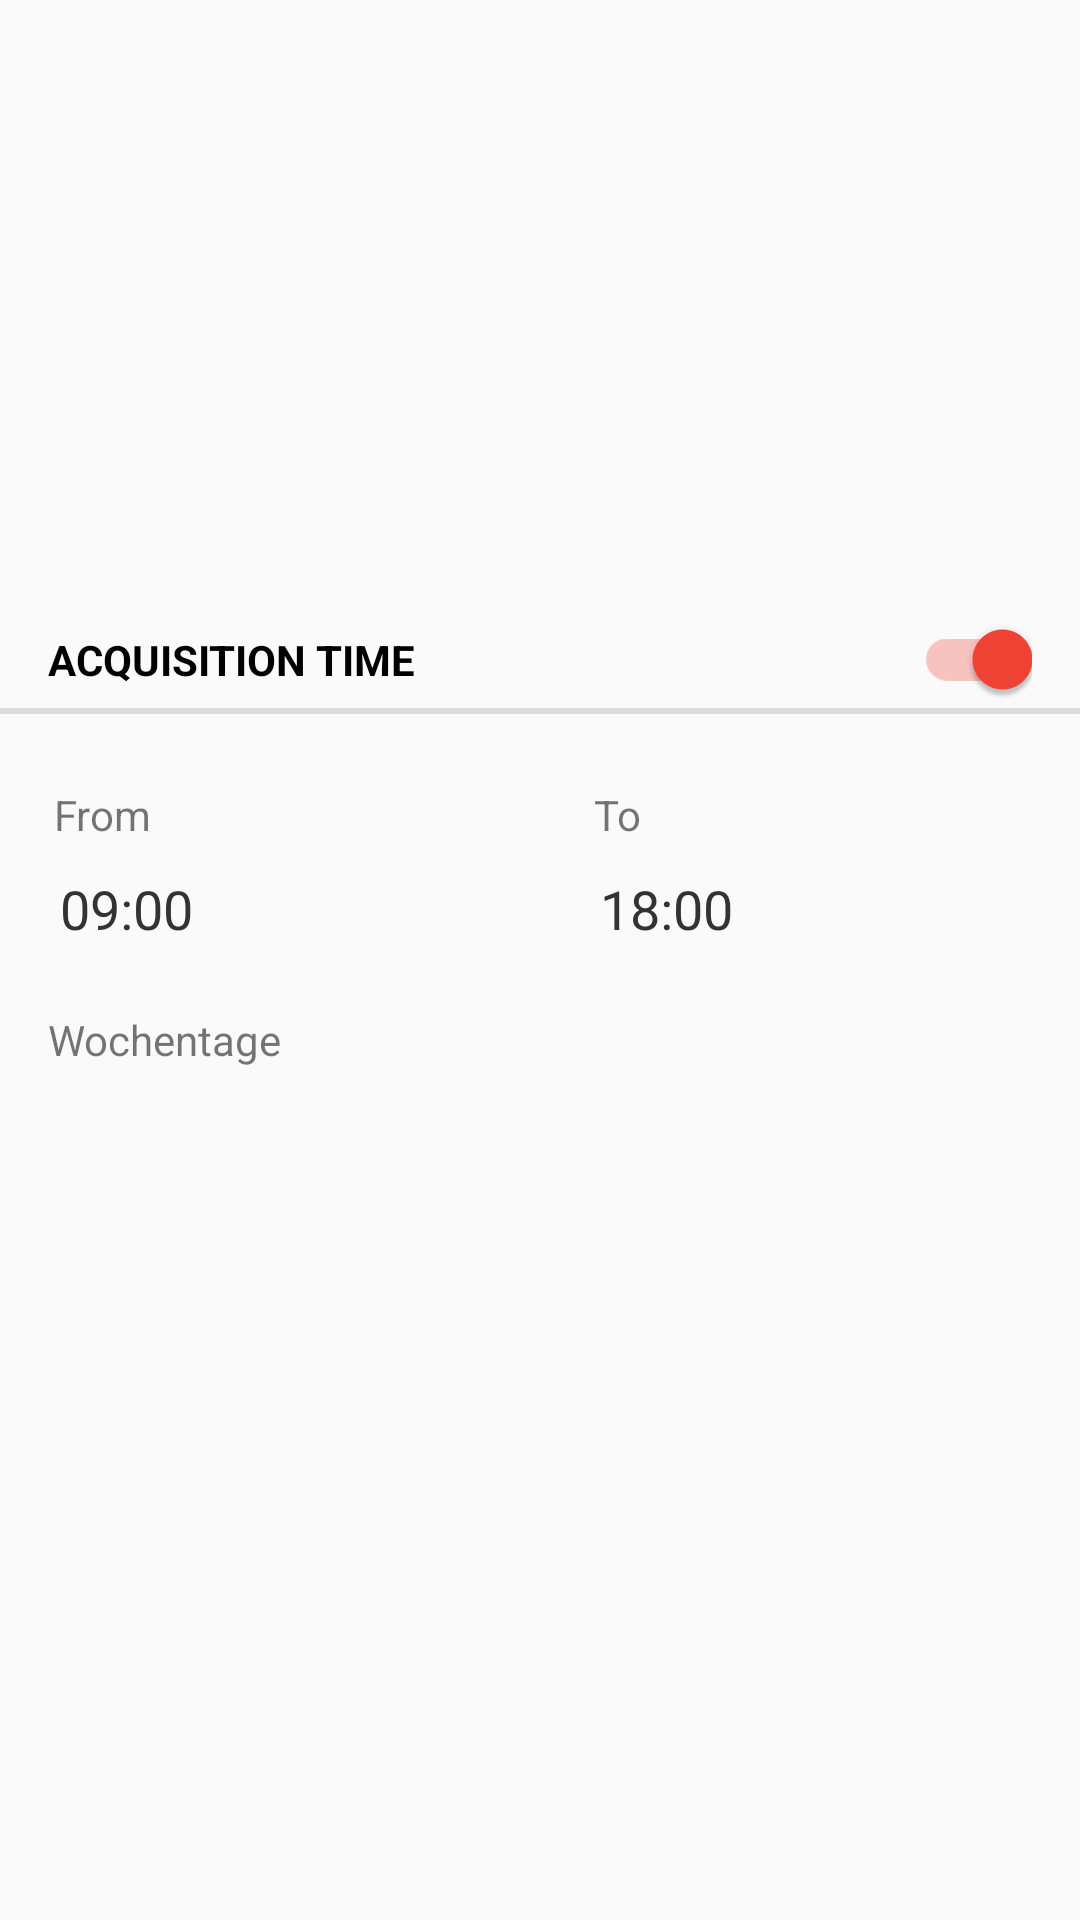

Produce the Android XML layout that renders to this screen, including the resource entries it uses.
<!-- AndroidManifest.xml: application theme AgimeTheme.NoTitleBar -->
<!-- res/layout/fragment_recurring_acquisition_time_editor.xml -->
<?xml version="1.0" encoding="utf-8"?>
<LinearLayout
    xmlns:android="http://schemas.android.com/apk/res/android"
    android:paddingTop="@dimen/activity_vertical_margin"
    android:paddingBottom="@dimen/activity_vertical_margin"
    android:orientation="vertical"
    android:layout_width="match_parent"
    android:minHeight="@dimen/settings_item_min_height"
    android:gravity="center_vertical"

    android:layout_height="wrap_content">
    <LinearLayout
        android:orientation="vertical"
        android:layout_width="match_parent"
        android:layout_height="wrap_content"
        android:paddingBottom="16dp"
        android:visibility="gone"
        android:id="@+id/status_row_insert"
        >
        <TextView
            android:layout_width="wrap_content"
            android:layout_height="wrap_content"
            android:paddingLeft="@dimen/settings_item_padding_horizontal"
            android:paddingRight="@dimen/settings_item_padding_horizontal"
            android:minHeight="@dimen/settings_section_header_min_height"
            android:gravity="center_vertical"
            android:textAppearance="?android:attr/listSeparatorTextViewStyle"
            android:text="@string/automatic_acquisition_label"
            android:id="@+id/acquisition_times_label" />
        <View
            android:layout_width="match_parent"
            android:layout_height="2dip"
            android:background="?android:attr/listDivider" />
        </LinearLayout>

    <LinearLayout
        android:orientation="vertical"
        android:layout_width="match_parent"
        android:layout_height="wrap_content"
        android:paddingBottom="16dp"
        android:id="@+id/status_row"
        >
        <LinearLayout
            android:orientation="horizontal"
            android:minHeight="@dimen/settings_section_header_min_height"
            android:gravity="center_vertical"

            android:paddingLeft="@dimen/settings_item_padding_horizontal"
            android:paddingRight="@dimen/settings_item_padding_horizontal"
            android:layout_width="match_parent"
            android:layout_height="wrap_content">


            <androidx.appcompat.widget.SwitchCompat
                android:layout_width="fill_parent"
                android:layout_height="wrap_content"
                android:singleLine="true"
                android:textAppearance="?android:attr/listSeparatorTextViewStyle"
                android:text="@string/automatic_acquisition_label"
                android:textOn="Aktiv"
                android:textOff="Inaktiv"
                android:checked="true"
                android:id="@+id/status_switch"

                />
            <TextView
                android:id="@+id/heading_label"
                android:layout_height="wrap_content"
                android:layout_width="0dp"
                android:text="@string/automatic_acquisition_label"
                android:layout_weight="5"
                android:layout_gravity="center_vertical"
                android:paddingTop="0dp"
                android:layout_marginBottom="0dp"
                android:paddingBottom="0dp"
                android:layout_marginTop="0dp"
                android:textAppearance="?android:attr/listSeparatorTextViewStyle"
                android:layout_marginLeft="2dip"
                android:layout_marginRight="2dip"
                android:visibility="gone"
                />
            <TextView
                android:id="@+id/heading_date"
                android:layout_height="wrap_content"
                android:layout_width="0dp"
                android:text="Heute"
                android:layout_weight="5"
                android:layout_gravity="center_vertical"
                android:paddingTop="0dp"
                android:layout_marginBottom="0dp"
                android:paddingBottom="0dp"
                android:layout_marginTop="0dp"
                android:gravity="right"

                android:layout_marginLeft="2dip"
                android:layout_marginRight="2dip"
                android:visibility="gone"
                />

        </LinearLayout>
        <View
            android:layout_width="match_parent"
            android:layout_height="2dip"
            android:background="?android:attr/listDivider" />


        <LinearLayout
            android:orientation="vertical"
            android:layout_width="match_parent"
            android:layout_height="wrap_content"
            android:paddingBottom="8dp"
            android:visibility="gone"
            android:id="@+id/current_acquisition_until_row"
            >
            <LinearLayout
                android:orientation="horizontal"
                android:layout_width="match_parent"
                android:layout_height="wrap_content"
                android:minHeight="64dip"
                >
                <TextView
                    android:layout_height="wrap_content"
                    android:layout_width="0dp"
                    android:text="@string/acquisition_times_inactive_until"
                    android:layout_weight="5"
                    android:layout_gravity="center_vertical"
                    android:paddingTop="0dp"
                    android:layout_marginBottom="0dp"
                    android:paddingBottom="0dp"
                    android:layout_marginTop="0dp"

                    style="@style/TextAppearance.EditEvent_LabelSmall"
                    android:layout_marginLeft="2dip"
                    android:layout_marginRight="2dip"
                    />
                <Button
                    android:id="@+id/current_acquisition_until"
                    android:layout_width="0dp"
                    android:layout_weight="5"
                    android:layout_height="wrap_content"
                    android:paddingBottom="4dp"
                    android:layout_gravity="center_vertical"
                    android:text="Mo., 27.12.2013"
                    style="@style/TextAppearance.EditEvent_Spinner"
                    android:contentDescription="@string/accessibility_pick_start_time"
                    />
            </LinearLayout>
            <View
                android:visibility="gone"
                android:layout_marginTop="8dp"
                android:layout_width="match_parent"
                android:layout_height="1dip"
                android:background="?android:attr/listDivider" />
        </LinearLayout>
    </LinearLayout>
    <LinearLayout
        android:orientation="vertical"
        android:layout_width="match_parent"
        android:layout_height="wrap_content"
        android:id="@+id/edit">

        <LinearLayout
            android:orientation="horizontal"
            android:layout_width="match_parent"
            android:layout_height="wrap_content"
            android:minHeight="64dip"
            >
            <LinearLayout
                android:id="@+id/from_row"
                android:orientation="vertical"
                android:layout_width="0px"
                android:layout_weight="5"
                android:layout_height="wrap_content"
                android:minHeight="64dip"
                >
                <TextView
                    android:id="@+id/from_label"
                    android:paddingLeft="@dimen/settings_item_padding_horizontal"
                    android:paddingRight="@dimen/settings_item_padding_horizontal"

                    android:layout_height="wrap_content"
                    android:layout_width="wrap_content"
                    android:text="@string/track_activity_from_label"
                    android:layout_gravity="center_vertical"
                    android:paddingTop="8dp"

                    android:layout_marginLeft="2dip"
                    android:layout_marginRight="2dip"
                    />
                <Button
                    android:id="@+id/start_time"
                    android:layout_width="fill_parent"
                    android:layout_height="wrap_content"
                    android:paddingBottom="4dp"
                    android:layout_gravity="center_vertical"
                    android:text="09:00"
                    style="@style/TextAppearance.EditEvent_Spinner"
                    android:contentDescription="@string/accessibility_pick_start_time"
                    />
            </LinearLayout>
            <LinearLayout
                android:id="@+id/to_row"
                android:orientation="vertical"
                android:layout_width="0px"
                android:layout_weight="5"
                android:layout_height="wrap_content"
                android:paddingTop="8dp"
                android:minHeight="64dip"
                >
                <TextView
                    android:id="@+id/to_label"
                    android:layout_height="wrap_content"
                    android:layout_width="wrap_content"
                    android:paddingLeft="@dimen/settings_item_padding_horizontal"
                    android:paddingRight="@dimen/settings_item_padding_horizontal"

                    android:text="@string/track_activity_to_label"
                    android:layout_gravity="center_vertical"

                    android:layout_marginLeft="2dip"
                    android:layout_marginRight="2dip"
                    />
                <Button
                    android:id="@+id/end_time"
                    android:layout_width="fill_parent"
                    android:layout_height="wrap_content"
                    android:paddingBottom="4dp"
                    android:layout_gravity="center_vertical"
                    android:text="18:00"
                    style="@style/TextAppearance.EditEvent_Spinner"
                    android:contentDescription="@string/accessibility_pick_end_time"
                    />
            </LinearLayout>
        </LinearLayout>
        <TextView
            android:id="@+id/weekdays_label"
            android:layout_width="wrap_content"
            android:layout_height="wrap_content"
            android:paddingLeft="@dimen/settings_item_padding_horizontal"
            android:paddingRight="@dimen/settings_item_padding_horizontal"
            android:layout_marginLeft="0dp"
            android:paddingBottom="16dp"
            android:minHeight="@dimen/settings_section_header_min_height"
            android:gravity="center_vertical"
            android:layout_marginTop="8dp"

            android:text="Wochentage" />

        <LinearLayout
            android:id="@+id/weekdays_row"
            android:orientation="vertical"
            android:layout_width="fill_parent"
            android:paddingLeft="@dimen/settings_item_padding_horizontal"
            android:paddingRight="@dimen/settings_item_padding_horizontal"

            android:layout_weight="5"
            android:layout_height="0px"
            android:minHeight="64dip"
            >

            <GridView 
                android:id="@+id/gridview"
                android:layout_width="fill_parent"
                android:layout_height="fill_parent"
                android:columnWidth="68dp"
                android:numColumns="auto_fit"
                android:verticalSpacing="10dp"
                android:horizontalSpacing="10dp"
                android:stretchMode="columnWidth"
                android:gravity="center"
                />

        </LinearLayout>
    </LinearLayout>
</LinearLayout>
<!-- resources referenced by this layout -->
<resources>
  <dimen name="activity_vertical_margin">16dp</dimen>
  <dimen name="settings_item_min_height">64dp</dimen>
  <dimen name="settings_item_padding_horizontal">16dp</dimen>
  <dimen name="settings_section_header_min_height">32dp</dimen>
  <string name="accessibility_pick_end_time">Day of the activity</string>
  <string name="accessibility_pick_start_time">Time of the activity start</string>
  <string name="acquisition_times_inactive_until">Inactive until</string>
  <string name="automatic_acquisition_label">Acquisition time</string>
  <string name="track_activity_from_label">From</string>
  <string name="track_activity_to_label">To</string>
  <style name="TextAppearance.EditEvent_LabelSmall" parent="TextAppearance.EditEvent_Small">
          <item name="android:minHeight">24dip</item>
          <item name="android:layout_width">144dip</item>
          <item name="android:layout_marginLeft">16dip</item>
          <item name="android:layout_marginRight">16dip</item>
          <item name="android:paddingLeft">8dip</item>
          <item name="android:paddingRight">8dip</item>
          <item name="android:layout_marginBottom">-12dip</item>
      </style>
  <style name="TextAppearance.EditEvent_Spinner" parent="Widget.AppCompat.Light.DropDownItem.Spinner">
          <item name="android:textSize">18sp</item>
          <item name="android:textColor">#FF333333</item>
          <item name="android:layout_marginRight">12dp</item>
          <item name="android:layout_marginLeft">12dp</item>
          <item name="android:background">@android:color/transparent</item>
      </style>
  <style name="AgimeTheme.NoTitleBar">
          <item name="windowActionBar">false</item>
          <item name="android:windowNoTitle">true</item>
      </style>
  <style name="TextAppearance.EditEvent_Small">
          <item name="android:textAppearance">?android:attr/textAppearanceSmall</item>
          <item name="android:textSize">14sp</item>
          <item name="android:textColor">#FFAAAAAA</item>
      </style>
</resources>
